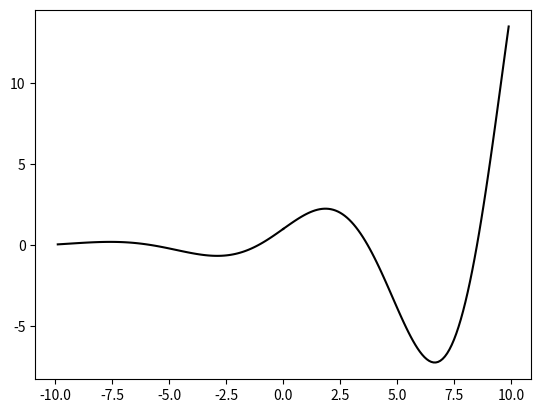

This figure's Python source:
import matplotlib.pyplot as plt
import numpy as np
def sol(x,n,step):
    f,f_ = 1,1                          #f and f_ in this line are intial condition
    y = []
    for j,i in enumerate(x):            #f3f__+f2f_+f1f=f0,   f__ = f'',f_= f'
        y.append(f)
        f1 = 1
        f2 = -1
        f3 = 1
        f0 = 0
        f__ = (f0/f3) -(f1*f/f3) -(f2*f_/f3)
        f = f+step * f_ + (step**2)*f__/2
        f_ = (f - y[j])/step

    return y
n = 1
h = 0.1
x = np.arange(0,10,h)
y = np.arange(0,-10,-1*h)

plt.plot(x,sol(x,n,h),color='#000000')
plt.plot(y,sol(y,n,-1*h),color='#000000')
plt.show()
